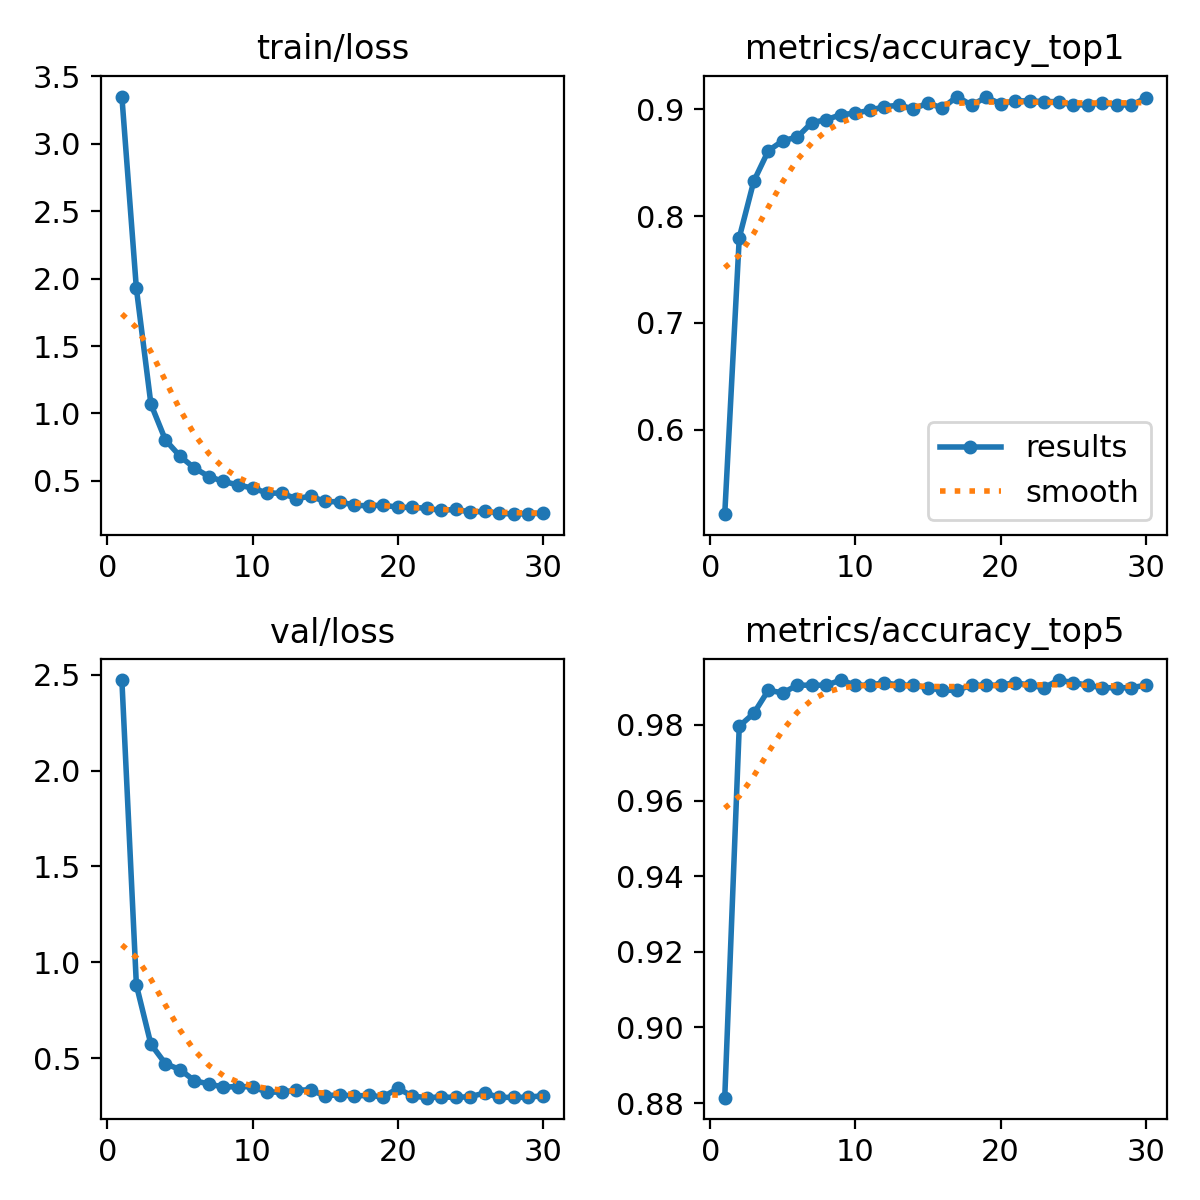

The file beside this chart, header and first rows:
epoch, time, train/loss, metrics/accuracy_top1, metrics/accuracy_top5, val/loss, lr/pg0, lr/pg1, lr/pg2
1, 275.1, 3.35, 0.521, 0.8814, 2.472, 8.11135e-05, 8.11135e-05, 8.11135e-05
2, 537.5, 1.927, 0.7798, 0.9797, 0.8806, 0.0001571, 0.0001571, 0.0001571
3, 830.3, 1.07, 0.8327, 0.9831, 0.5721, 0.0002277, 0.0002277, 0.0002277
4, 1093, 0.8031, 0.8611, 0.9892, 0.4704, 0.0002198, 0.0002198, 0.0002198
5, 1398, 0.6836, 0.8706, 0.9885, 0.4399, 0.0002118, 0.0002118, 0.0002118
6, 1676, 0.5946, 0.874, 0.9905, 0.3817, 0.0002037, 0.0002037, 0.0002037
7, 1940, 0.5319, 0.8875, 0.9905, 0.3643, 0.0001957, 0.0001957, 0.0001957
8, 2212, 0.4954, 0.8902, 0.9905, 0.3481, 0.0001876, 0.0001876, 0.0001876
9, 2475, 0.4697, 0.895, 0.9919, 0.3513, 0.0001796, 0.0001796, 0.0001796
10, 2736, 0.4463, 0.8963, 0.9905, 0.3495, 0.0001715, 0.0001715, 0.0001715
11, 2996, 0.4103, 0.8991, 0.9905, 0.322, 0.0001635, 0.0001635, 0.0001635
12, 3258, 0.4081, 0.9024, 0.9912, 0.3223, 0.0001554, 0.0001554, 0.0001554
13, 3516, 0.3689, 0.9038, 0.9905, 0.3325, 0.0001474, 0.0001474, 0.0001474
14, 3777, 0.3854, 0.9004, 0.9905, 0.3337, 0.0001393, 0.0001393, 0.0001393
15, 4035, 0.3472, 0.9058, 0.9898, 0.3016, 0.0001313, 0.0001313, 0.0001313
16, 4293, 0.3442, 0.9011, 0.9892, 0.3096, 0.0001232, 0.0001232, 0.0001232
17, 4556, 0.3203, 0.9119, 0.9892, 0.3006, 0.0001152, 0.0001152, 0.0001152
18, 4819, 0.3136, 0.9038, 0.9905, 0.3061, 0.0001071, 0.0001071, 0.0001071
19, 5079, 0.3213, 0.9113, 0.9905, 0.2963, 9.9064e-05, 9.9064e-05, 9.9064e-05
20, 5335, 0.3032, 0.9052, 0.9905, 0.3417, 9.1012e-05, 9.1012e-05, 9.1012e-05
21, 5592, 0.3033, 0.9079, 0.9912, 0.3019, 8.296e-05, 8.296e-05, 8.296e-05
22, 5849, 0.2971, 0.9079, 0.9905, 0.2931, 7.4908e-05, 7.4908e-05, 7.4908e-05
23, 6106, 0.2802, 0.9072, 0.9898, 0.2966, 6.6856e-05, 6.6856e-05, 6.6856e-05
24, 6361, 0.2894, 0.9072, 0.9919, 0.2944, 5.8804e-05, 5.8804e-05, 5.8804e-05
25, 6628, 0.2683, 0.9038, 0.9912, 0.2984, 5.0752e-05, 5.0752e-05, 5.0752e-05
26, 6887, 0.2738, 0.9045, 0.9905, 0.3177, 4.27e-05, 4.27e-05, 4.27e-05
27, 7144, 0.2605, 0.9058, 0.9898, 0.2942, 3.4648e-05, 3.4648e-05, 3.4648e-05
28, 7402, 0.2529, 0.9045, 0.9898, 0.2952, 2.6596e-05, 2.6596e-05, 2.6596e-05
29, 7662, 0.2578, 0.9038, 0.9898, 0.2947, 1.8544e-05, 1.8544e-05, 1.8544e-05
30, 7918, 0.2584, 0.9106, 0.9905, 0.3042, 1.0492e-05, 1.0492e-05, 1.0492e-05
